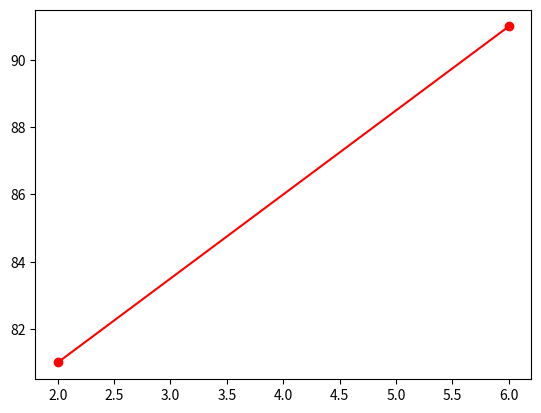

Here is the Python script that generated this plot:
# coding: utf-8
# y = ax + b 일차 방정식 결정하기
from matplotlib import pyplot as plt

# 데이터
data_x = [2, 6]
data_y = [81, 91]

# 기울기 a, y절편 b 구하기
a = (data_y[1] - data_y[0]) / (data_x[1] - data_x[0])
b = data_y[1] - a * data_x[1]

# 결과
print(f'직선 y = {a}x + {b}')
y2 = [(a * i) + b for i in data_x]

fig, subplots = plt.subplots()
subplots.plot(data_x, y2, 'ro-')

# cf
# x1 = [2, 4, 6, 8]
# y2 = [81, 93, 91, 97]
# subplots.scatter(x1, y2)

plt.show()
